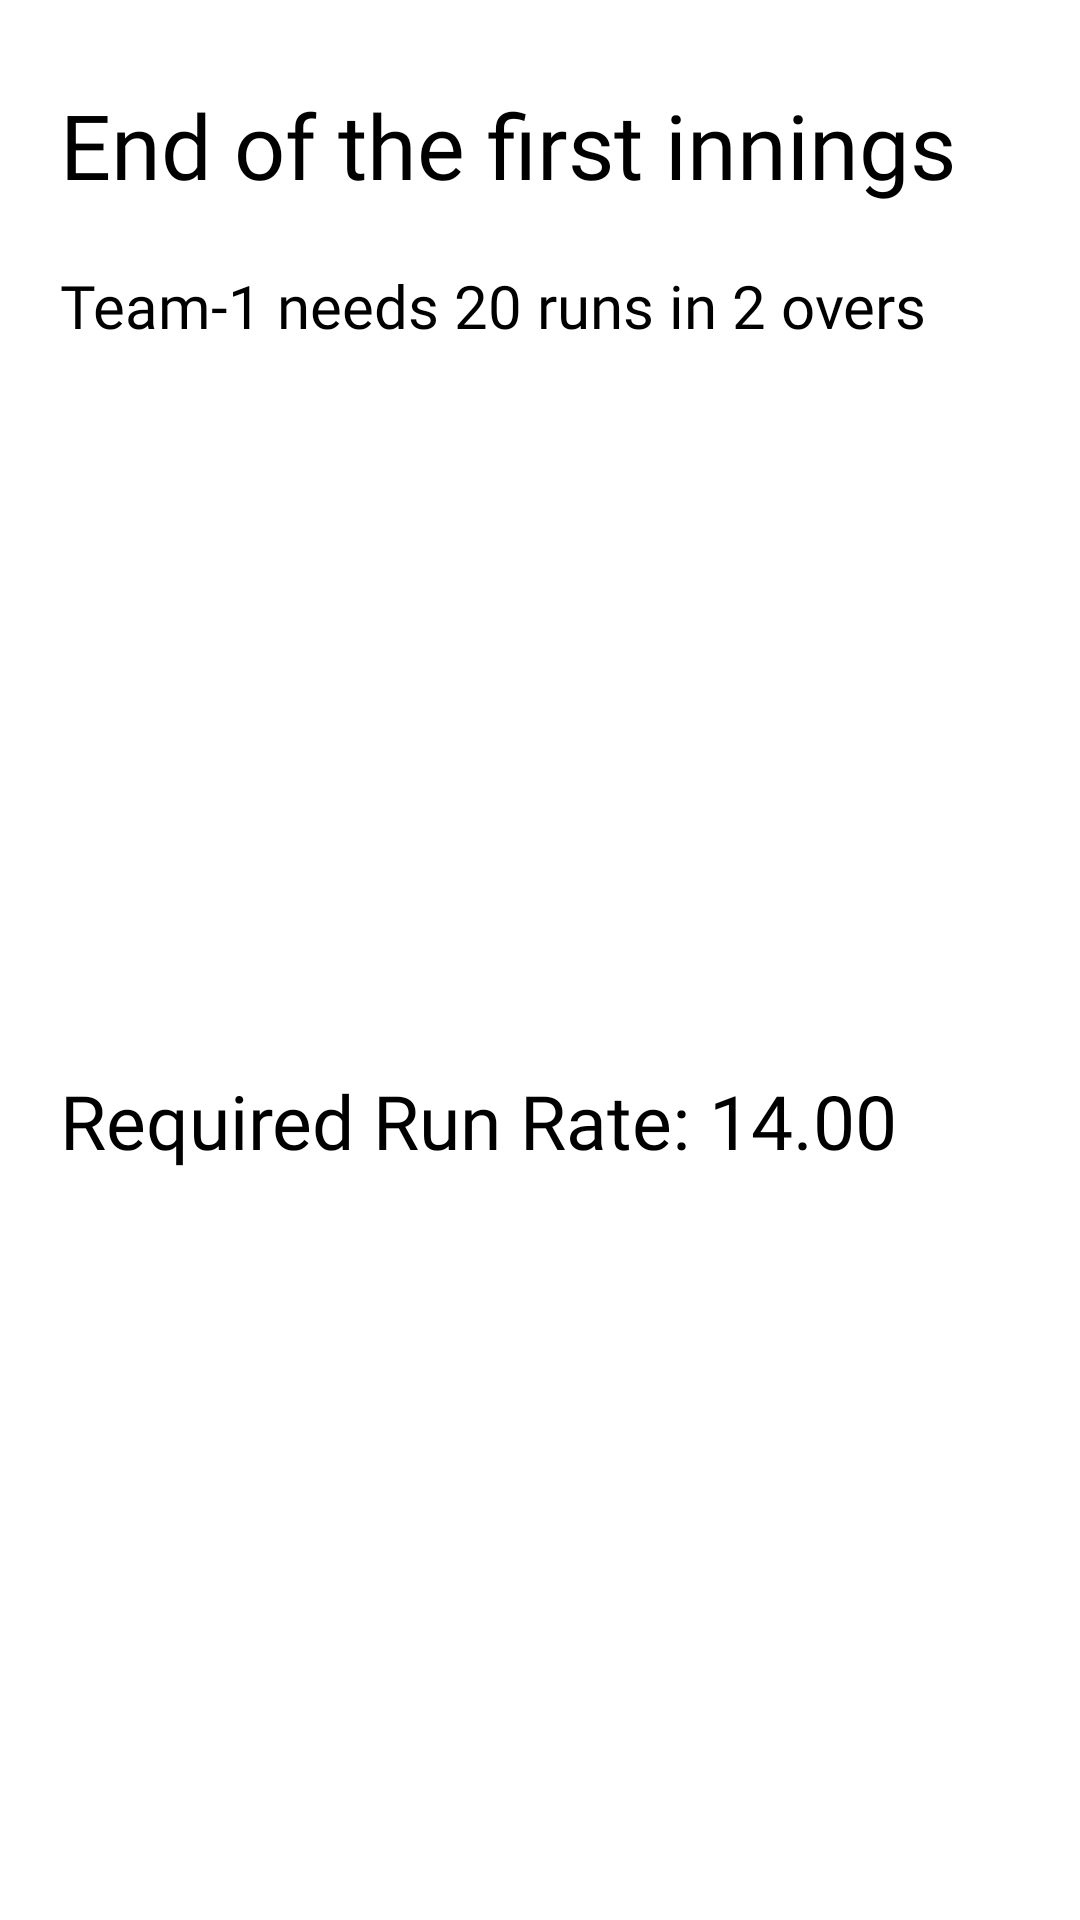

Layout XML and referenced resources for this Android screen:
<!-- AndroidManifest.xml: fallback theme Theme.MaterialComponents.DayNight.NoActionBar -->
<!-- res/layout/target_popup_layout.xml -->
<?xml version="1.0" encoding="utf-8"?>
<androidx.constraintlayout.widget.ConstraintLayout xmlns:android="http://schemas.android.com/apk/res/android"
    xmlns:app="http://schemas.android.com/apk/res-auto"
    xmlns:tools="http://schemas.android.com/tools"
    android:layout_width="match_parent"
    android:layout_height="wrap_content"
    android:layout_marginHorizontal="8dp"
    android:layout_marginStart="10dp"
    android:layout_marginTop="20dp"
    android:layout_marginEnd="10dp"
    android:elevation="6dp"
    android:paddingTop="8dp"
    android:paddingBottom="8dp">

    <LinearLayout
        android:layout_width="match_parent"
        android:layout_height="match_parent"
        android:layout_margin="20dp"
        android:orientation="vertical">

        <TextView
            android:id="@+id/tvHeading"
            android:layout_width="wrap_content"
            android:layout_height="wrap_content"
            android:fontFamily="@font/oswaldbold"
            android:text="End of the first innings"
            android:textColor="@color/black"
            android:textSize="30sp" />

        <TextView
            android:id="@+id/tvTeamTarget"
            android:layout_width="wrap_content"
            android:layout_height="wrap_content"
            android:layout_marginTop="20dp"
            android:layout_weight="1"
            android:fontFamily="@font/oswaldregular"
            android:text="Team-1 needs 20 runs in 2 overs"
            android:textColor="@color/black"
            android:textSize="20sp" />

        <TextView
            android:id="@+id/tvRunrate"
            android:layout_width="wrap_content"
            android:layout_height="wrap_content"
            android:layout_marginTop="20sp"
            android:layout_weight="1"
            android:fontFamily="@font/oswaldregular"
            android:text="Required Run Rate: 14.00"
            android:textColor="@color/black"
            android:textSize="25sp" />

    </LinearLayout>


</androidx.constraintlayout.widget.ConstraintLayout>
<!-- resources referenced by this layout -->
<resources>
  <color name="black">#FF000000</color>
</resources>
